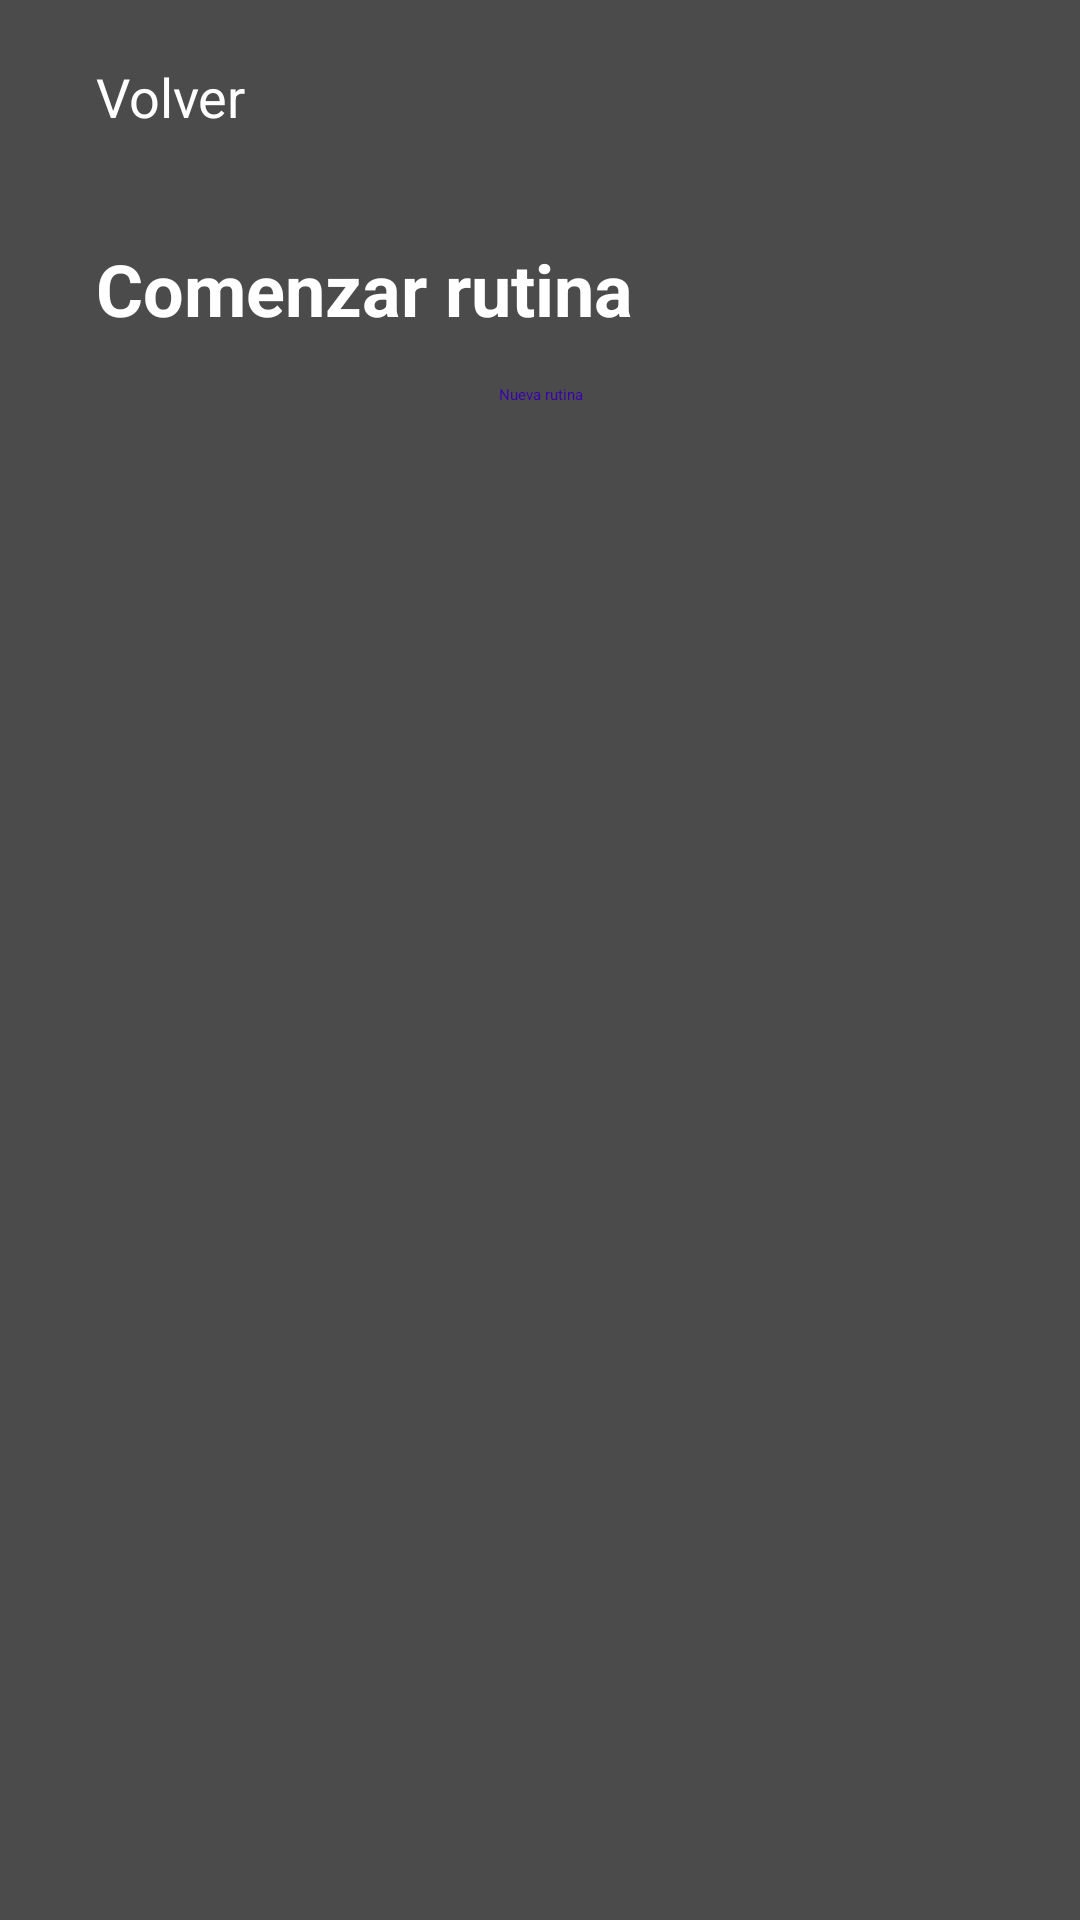

Android layout source for this screen:
<!-- AndroidManifest.xml: application theme Theme.Pomodoro -->
<!-- res/layout/activity_comenzar_rutina.xml -->
<?xml version="1.0" encoding="utf-8"?>
<androidx.constraintlayout.widget.ConstraintLayout xmlns:android="http://schemas.android.com/apk/res/android"
    xmlns:app="http://schemas.android.com/apk/res-auto"
    xmlns:tools="http://schemas.android.com/tools"
    android:layout_width="match_parent"
    android:layout_height="match_parent"
    android:background="@color/dark_gray_background"
    tools:context=".ComenzarRutinaActivity">

    <View
        android:id="@+id/view5"
        android:layout_width="0dp"
        android:layout_height="64dp"
        app:layout_constraintEnd_toEndOf="parent"
        app:layout_constraintStart_toStartOf="parent"
        app:layout_constraintTop_toTopOf="parent" />

    <Button
        android:id="@+id/button8"
        style="@style/Widget.AppCompat.Button.Borderless"
        android:layout_width="wrap_content"
        android:layout_height="wrap_content"
        android:layout_marginStart="32dp"
        android:onClick="volver"
        android:text="@string/volver"
        android:textAllCaps="false"
        android:textColor="#FFFFFF"
        android:textSize="18sp"
        app:layout_constraintBottom_toBottomOf="@+id/view5"
        app:layout_constraintStart_toStartOf="@+id/view5"
        app:layout_constraintTop_toTopOf="@+id/view5" />

    <View
        android:id="@+id/view6"
        android:layout_width="0dp"
        android:layout_height="64dp"
        app:layout_constraintEnd_toEndOf="parent"
        app:layout_constraintHorizontal_bias="1.0"
        app:layout_constraintStart_toStartOf="parent"
        app:layout_constraintTop_toBottomOf="@+id/view5" />

    <TextView
        android:id="@+id/textView9"
        android:layout_width="wrap_content"
        android:layout_height="wrap_content"
        android:layout_marginStart="32dp"
        android:text="@string/comenzar_rutina"
        android:textColor="@color/white"
        android:textSize="24sp"
        android:textStyle="bold"
        app:layout_constraintBottom_toBottomOf="@+id/view6"
        app:layout_constraintStart_toStartOf="@+id/view6"
        app:layout_constraintTop_toBottomOf="@+id/view5" />

    <ScrollView
        android:layout_width="0dp"
        android:layout_height="0dp"
        android:layout_marginStart="64dp"
        android:layout_marginEnd="64dp"
        android:layout_marginBottom="8dp"
        app:layout_constraintBottom_toBottomOf="parent"
        app:layout_constraintEnd_toEndOf="parent"
        app:layout_constraintStart_toStartOf="parent"
        app:layout_constraintTop_toBottomOf="@+id/view6">

        <LinearLayout
            android:layout_width="match_parent"
            android:layout_height="wrap_content"
            android:orientation="vertical">

            <Button
                android:id="@+id/buttonNuevaRutina2"
                android:layout_width="match_parent"
                android:layout_height="wrap_content"
                android:backgroundTint="@color/ic_launcher_pomodoro_background"
                android:onClick="nuevaRutina"
                android:text="@string/nueva_rutina"
                android:textAlignment="center"
                android:textColor="@color/purple_700"
                app:icon="@android:drawable/ic_input_add"
                app:iconTint="@color/purple_700" />
        </LinearLayout>
    </ScrollView>
</androidx.constraintlayout.widget.ConstraintLayout>
<!-- resources referenced by this layout -->
<resources>
  <color name="dark_gray_background">#4B4B4B</color>
  <color name="ic_launcher_pomodoro_background">#FFACE2</color>
  <color name="purple_700">#FF3700B3</color>
  <color name="white">#FFFFFFFF</color>
  <string name="comenzar_rutina">Comenzar rutina</string>
  <string name="nueva_rutina">Nueva rutina</string>
  <string name="volver">Volver</string>
  <style name="Theme.Pomodoro" parent="Theme.MaterialComponents.DayNight.DarkActionBar">
          
          <item name="colorPrimary">@color/purple_200</item>
          <item name="colorPrimaryVariant">@color/purple_700</item>
          <item name="colorOnPrimary">@color/black</item>
          
          <item name="colorSecondary">@color/teal_200</item>
          <item name="colorSecondaryVariant">@color/teal_200</item>
          <item name="colorOnSecondary">@color/black</item>
          
          <item name="android:statusBarColor" tools:targetApi="l">?attr/colorPrimaryVariant</item>
          
      </style>
  <color name="purple_200">#FFBB86FC</color>
  <color name="black">#FF000000</color>
  <color name="teal_200">#FF03DAC5</color>
</resources>
